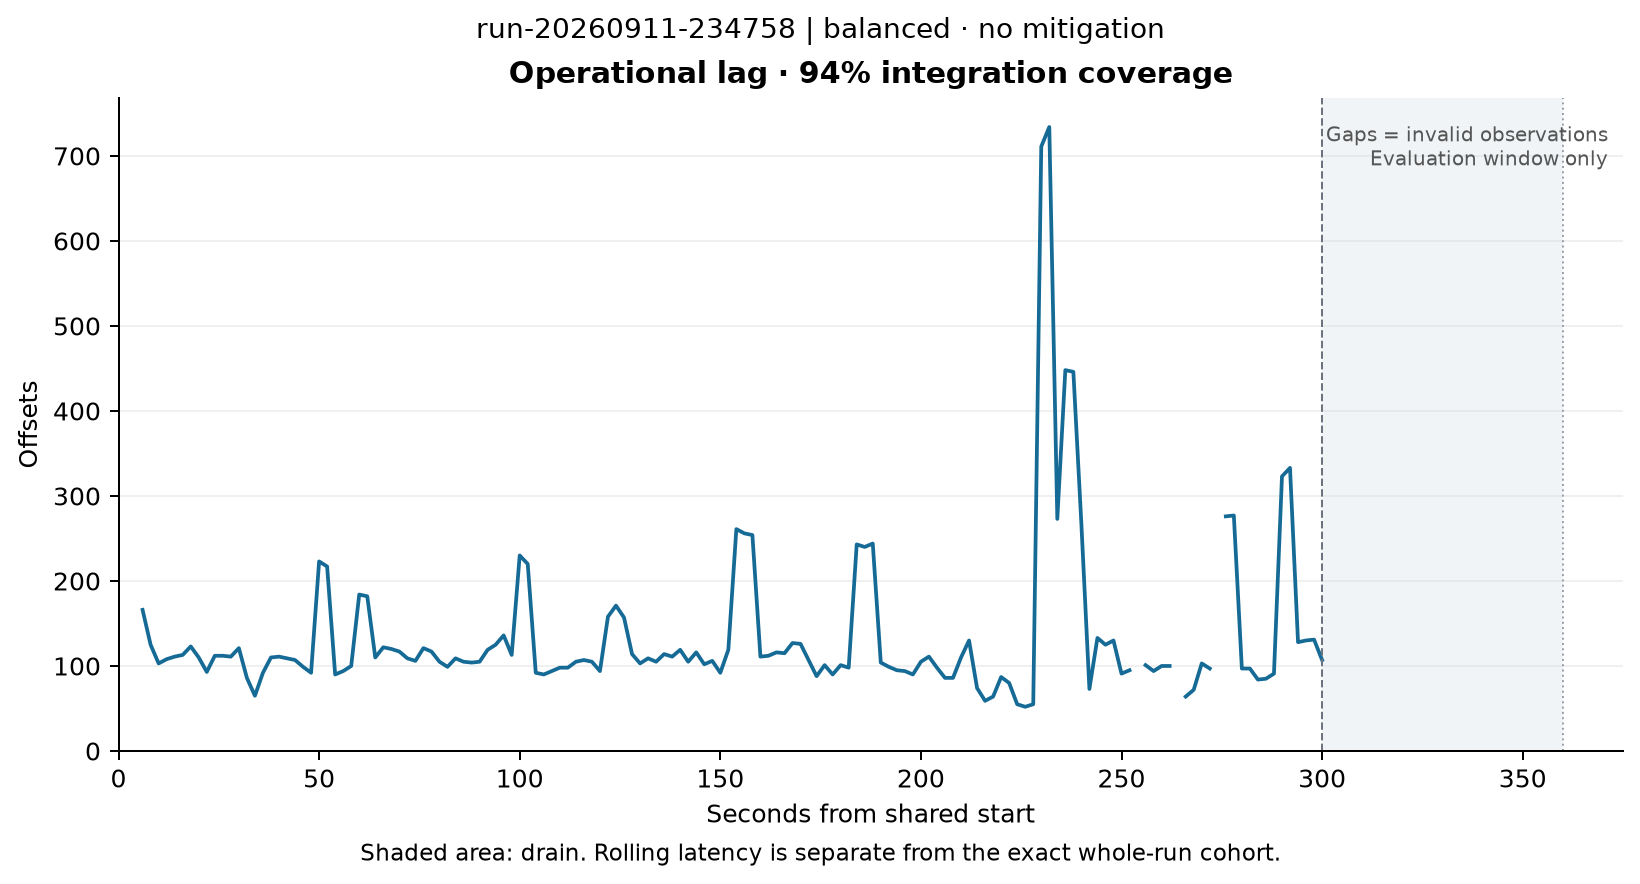

The table this chart was drawn from, first rows:
timestamp_epoch, seconds_from_start, valid, total_lag_offsets
1789192148, 2, False, 
1789192150, 4, False, 
1789192152, 6, True, 166.0
1789192154, 8, True, 125.0
1789192156, 10, True, 103.0
1789192158, 12, True, 108.0
1789192160, 14, True, 111.0
1789192162, 16, True, 113.0
1789192164, 18, True, 123.0
1789192166, 20, True, 110.0
1789192168, 22, True, 93.0
1789192170, 24, True, 112.0
1789192172, 26, True, 112.0
1789192174, 28, True, 111.0
1789192176, 30, True, 121.0
1789192178, 32, True, 86.0
1789192180, 34, True, 65.0
1789192182, 36, True, 92.0
1789192184, 38, True, 110.0
1789192186, 40, True, 111.0
1789192188, 42, True, 109.0
1789192190, 44, True, 107.0
1789192192, 46, True, 99.0
1789192194, 48, True, 92.0
1789192196, 50, True, 223.0
1789192198, 52, True, 217.0
1789192200, 54, True, 90.0
1789192202, 56, True, 94.0
1789192204, 58, True, 100.0
1789192206, 60, True, 184.0
1789192208, 62, True, 182.0
1789192210, 64, True, 110.0
1789192212, 66, True, 122.0
1789192214, 68, True, 120.0
1789192216, 70, True, 117.0
1789192218, 72, True, 109.0
1789192220, 74, True, 106.0
1789192222, 76, True, 121.0
1789192224, 78, True, 117.0
1789192226, 80, True, 105.0
1789192228, 82, True, 99.0
1789192230, 84, True, 109.0
1789192232, 86, True, 105.0
1789192234, 88, True, 104.0
1789192236, 90, True, 105.0
1789192238, 92, True, 119.0
1789192240, 94, True, 125.0
1789192242, 96, True, 136.0
1789192244, 98, True, 113.0
1789192246, 100, True, 230.0
1789192248, 102, True, 220.0
1789192250, 104, True, 92.0
1789192252, 106, True, 90.0
1789192254, 108, True, 94.0
1789192256, 110, True, 98.0
1789192258, 112, True, 98.0
1789192260, 114, True, 105.0
1789192262, 116, True, 107.0
1789192264, 118, True, 105.0
1789192266, 120, True, 94.0
... 90 more rows
